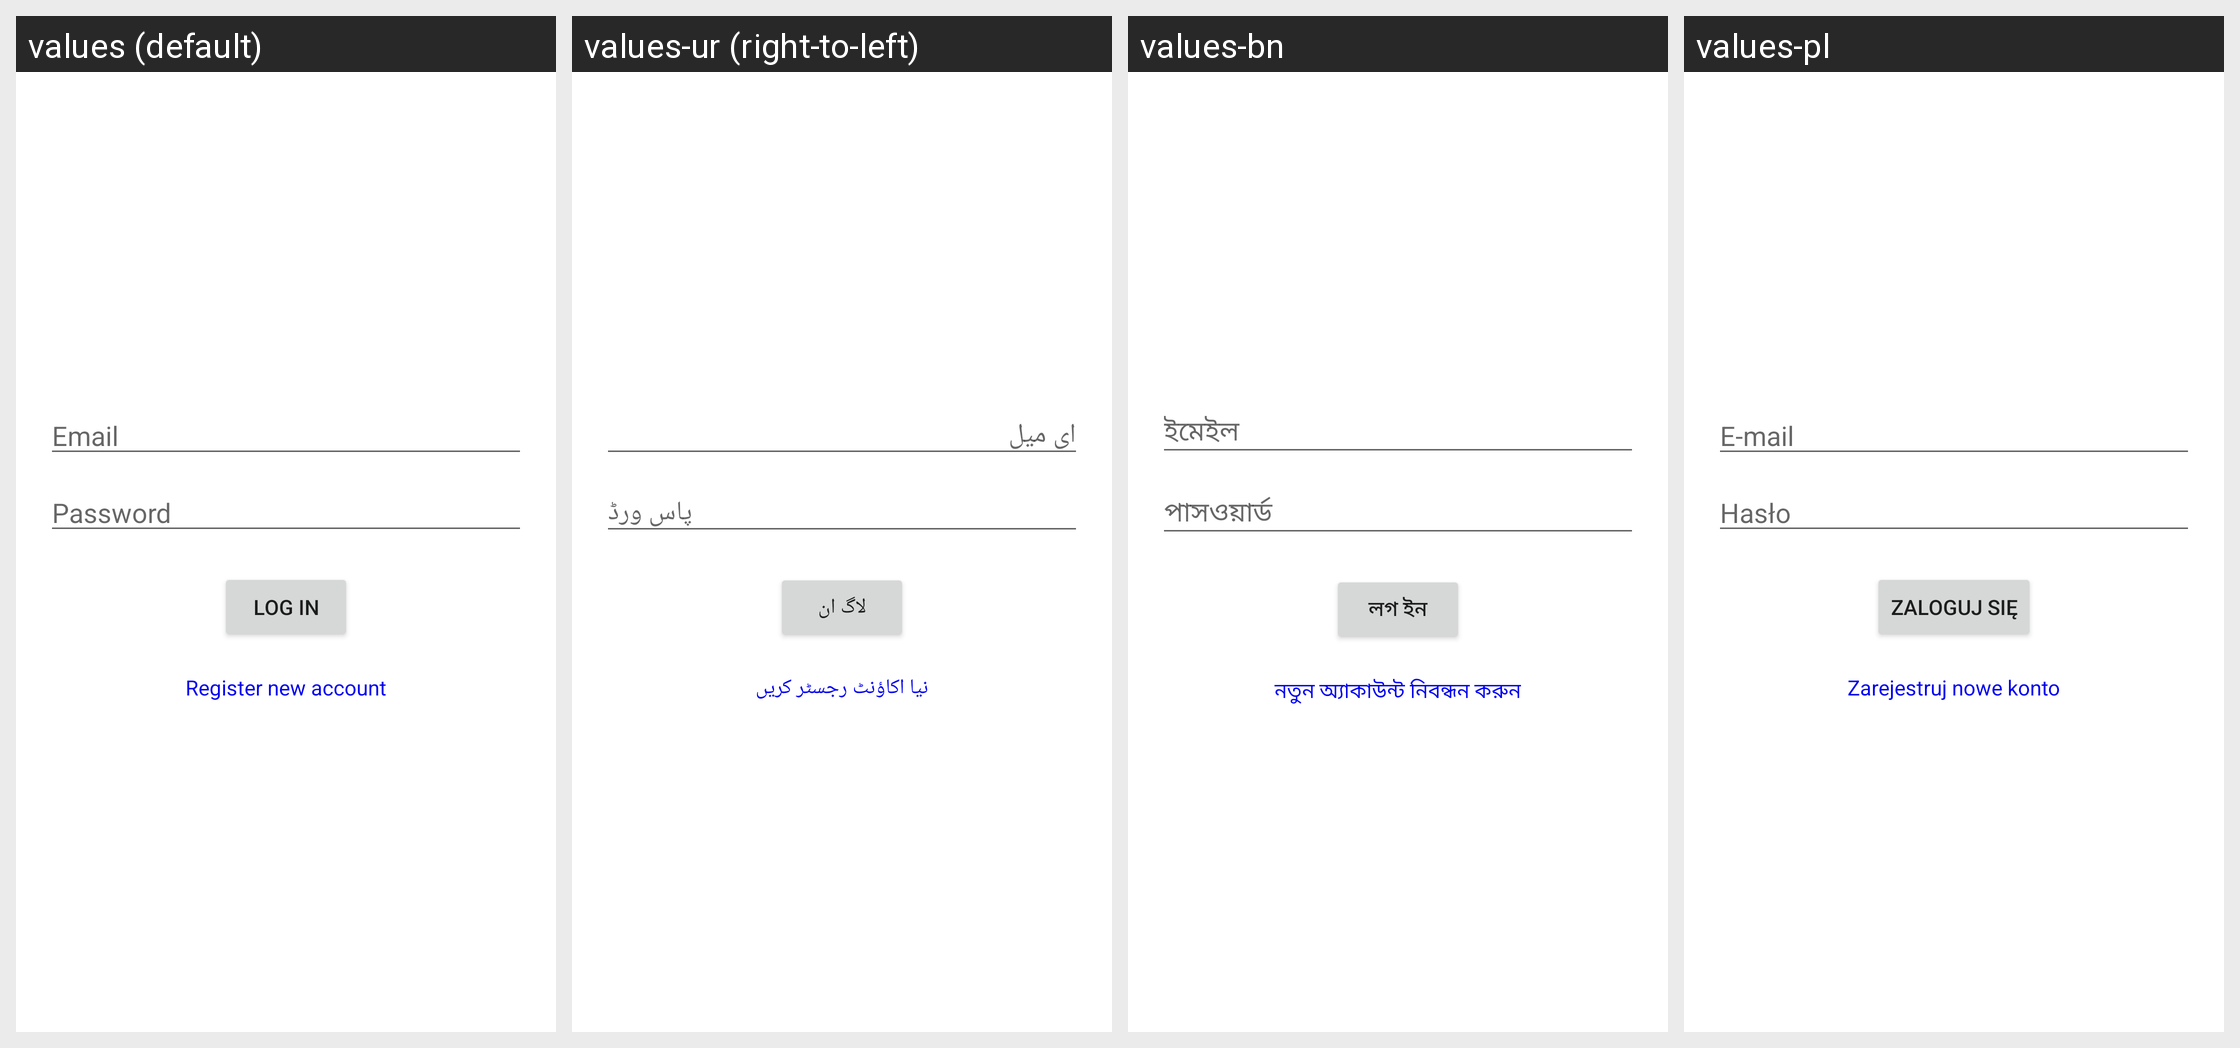

The same Android screen rendered under several of its app's locales, left to right. List the strings drawn on it with the default value and each locale's translation.
Android screen res/layout/activity_login.xml rendered under 4 locales, left to right: values (default), values-ur (right-to-left), values-bn, values-pl. Device: Nexus 5 (rendered at 1080×1920; each locale shown at half size, 540×960, under a caption strip naming it); theme AppTheme.
Other locales in the repository, not shown: values-am, values-ar, values-de, values-es, values-fa, values-fr, values-hi, values-km, values-lo, values-mg, values-mn, values-my, values-ne, values-si, values-so, values-sw.
Strings drawn on this screen, with the default value and each locale's value (text and hints the layout hard-codes, and strings that could not be matched under every locale, appear in the picture but are not listed):

email
  values: Email
  values-ur: ای میل
  values-bn: ইমেইল
  values-pl: E-mail

password
  values: Password
  values-ur: پاس ورڈ
  values-bn: পাসওয়ার্ড
  values-pl: Hasło

log_in
  values: Log in
  values-ur: لاگ ان
  values-bn: লগ ইন
  values-pl: Zaloguj się

register_new_account
  values: Register new account
  values-ur: نیا اکاؤنٹ رجسٹر کریں
  values-bn: নতুন অ্যাকাউন্ট নিবন্ধন করুন
  values-pl: Zarejestruj nowe konto
